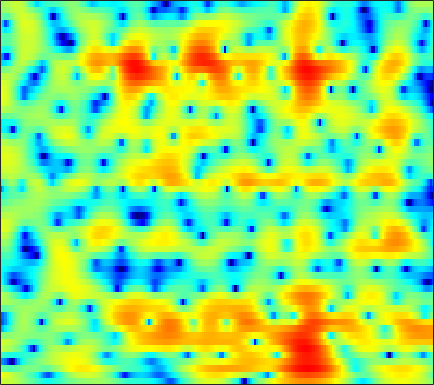

Values plotted in this chart, from the file beside it:
3.4322, 3.3286, 3.2393, 3.1453, 3.0471, 2.8592, 2.5979, 2.3474, 1.9466, 1.4668, 0.91278, 0.46314, -0.14793, -0.75574, -1.2267, -1.8872, -2.5982, -3.1599, -3.895, -4.5314, -5.0036, -5.2159, -5.2678, -5.0584
5.677, 5.156, 4.508, 3.905, 3.477, 2.931, 2.395, 1.99, 1.438, 0.8634, 0.2544, -0.2388, -0.9649, -1.805, -2.523, -3.627, -4.93, -6.066, -7.839, -9.939, -12.3, -13.81, -14.09, -12.08
-0.5286, -1.163, -1.8, -2.175, -2.282, -2.222, -1.986, -1.741, -1.37, -1.001, -0.6755, -0.4764, -0.2914, -0.2109, -0.2177, -0.3211, -0.5269, -0.7343, -1.04, -1.324, -1.508, -1.528, -1.327, -0.8482
-10.7, -11.07, -12.71, -15.9, -20.32, -29.69, -17.87, -13.3, -9.506, -7.02, -5.248, -4.226, -3.155, -2.307, -1.768, -1.155, -0.63, -0.2753, 0.1655, 0.5987, 1.027, 1.349, 1.793, 2.248
-2.952, -3.389, -4.02, -4.509, -4.745, -4.903, -4.91, -4.81, -4.583, -4.348, -4.154, -4.037, -3.936, -3.81, -3.643, -3.269, -2.715, -2.198, -1.415, -0.589, 0.2244, 0.8013, 1.515, 2.146
3.091, 2.834, 2.382, 1.889, 1.522, 1.026, 0.4629, -0.03625, -0.8372, -1.868, -3.205, -4.495, -6.857, -10.51, -15.04, -21.27, -12.76, -8.736, -5.26, -2.903, -1.21, -0.2566, 0.6967, 1.362
3.789, 3.589, 3.281, 2.924, 2.638, 2.247, 1.804, 1.426, 0.8447, 0.1493, -0.6129, -1.228, -2.096, -2.917, -3.371, -3.585, -3.324, -2.864, -2.085, -1.303, -0.6402, -0.2689, 0.02916, 0.06862
0.5349, 0.3188, 0.2907, 0.4109, 0.5375, 0.7311, 0.8966, 0.992, 1.063, 1.02, 0.8721, 0.7032, 0.4546, 0.2192, 0.06633, -0.08138, -0.1705, -0.1876, -0.1468, -0.05282, 0.07266, 0.1592, 0.2128, 0.1552
-10.15, -9.165, -6.799, -4.546, -3.144, -1.617, -0.448, 0.2339, 0.9087, 1.334, 1.508, 1.495, 1.319, 0.9505, 0.5503, -0.1033, -0.8176, -1.3, -1.725, -1.766, -1.39, -0.9162, -0.1714, 0.5505
-14.25, -13.44, -10.93, -7.923, -5.766, -3.275, -1.325, -0.1945, 0.8848, 1.607, 1.98, 2.018, 1.734, 1.006, 0.1274, -1.581, -4.154, -7.125, -14.72, -20.9, -8.993, -5.239, -2.11, -0.02528
-12.78, -12.79, -10.41, -7.377, -5.369, -3.171, -1.467, -0.4267, 0.5843, 1.262, 1.652, 1.765, 1.658, 1.291, 0.8799, 0.1697, -0.6822, -1.331, -1.961, -2.126, -1.764, -1.237, -0.401, 0.3593
-1.476, -1.608, -1.563, -1.24, -0.8846, -0.3843, 0.05441, 0.3611, 0.7439, 1.049, 1.229, 1.304, 1.334, 1.331, 1.292, 1.162, 0.9854, 0.8487, 0.6723, 0.4858, 0.2683, 0.06391, -0.2581, -0.6471
2.348, 2.096, 1.799, 1.525, 1.31, 1.038, 0.7887, 0.5825, 0.3184, 0.0964, -0.06096, -0.09455, -0.001375, 0.213, 0.4209, 0.7358, 1.063, 1.27, 1.43, 1.427, 1.194, 0.8209, -0.02463, -1.366
2.781, 2.285, 1.558, 0.7334, 0.07615, -0.8298, -1.745, -2.52, -3.673, -4.953, -6.154, -6.805, -6.811, -5.713, -4.487, -2.703, -1.107, -0.115, 0.8996, 1.609, 2.031, 2.16, 2.044, 1.636
-0.4788, -1.449, -2.896, -4.432, -5.569, -7.028, -8.294, -9.129, -10.34, -12.02, -14.71, -17.94, -20.36, -14.66, -10.87, -7.071, -4.3, -2.695, -0.985, 0.3416, 1.345, 1.938, 2.553, 2.985
-4.082, -5.633, -8.18, -11.5, -14.83, -20.45, -21.46, -18.4, -15.34, -13.5, -12.31, -11.49, -10.31, -8.915, -7.693, -5.938, -4.255, -3.08, -1.635, -0.3548, 0.7552, 1.472, 2.31, 3.03
-5.137, -6.348, -8.222, -10.38, -11.98, -13.76, -14.23, -13.66, -12.47, -11.22, -10.05, -9.201, -8.146, -7.075, -6.226, -5.062, -3.911, -3.03, -1.854, -0.7326, 0.34, 1.096, 2.005, 2.814
-4.729, -5.221, -5.948, -6.67, -7.161, -7.771, -8.215, -8.36, -8.419, -8.329, -8.101, -7.878, -7.503, -6.986, -6.483, -5.73, -4.83, -4.032, -2.874, -1.682, -0.4869, 0.4005, 1.518, 2.506
-4.49, -4.329, -4.322, -4.536, -4.841, -5.28, -5.868, -6.369, -7.03, -7.701, -8.319, -8.758, -9.186, -9.44, -9.496, -9.292, -8.465, -7.488, -5.845, -3.948, -2.045, -0.7247, 0.8739, 2.265
-3.413, -2.918, -2.66, -2.852, -3.246, -3.99, -5.08, -6.135, -7.747, -9.582, -11.5, -12.79, -14.17, -15.52, -16.9, -19.64, -22.61, -18.64, -12.11, -7.427, -3.885, -1.76, 0.5016, 2.275
-0.8183, -0.6139, -0.7004, -1.153, -1.748, -3.031, -4.672, -6.267, -9.081, -12.87, -18.5, -26.32, -28.44, -20.71, -18.06, -16.19, -14.51, -12.4, -9.136, -5.741, -2.819, -0.9714, 1.118, 2.722
1.195, 1.223, 0.9249, 0.2858, -0.4515, -1.882, -3.646, -5.243, -7.689, -10.29, -12.71, -13.89, -14.17, -13.2, -11.85, -10, -7.984, -6.39, -4.405, -2.504, -0.7113, 0.4363, 1.735, 2.813
2.989, 2.953, 2.621, 1.895, 1.12, -0.2202, -2.088, -3.777, -6.552, -10.14, -14.7, -17.73, -16.17, -12.05, -9.527, -6.972, -4.774, -3.449, -1.944, -0.6533, 0.3297, 0.9669, 1.593, 2.017
4.555, 4.466, 4.136, 3.546, 2.929, 1.871, 0.4781, -0.7816, -2.776, -5.068, -7.343, -8.332, -7.976, -6.285, -4.912, -3.276, -1.911, -1.135, -0.3416, 0.1495, 0.3373, 0.2759, 0.007925, -0.5122
4.16, 4.104, 3.904, 3.591, 3.24, 2.674, 2.01, 1.437, 0.6689, -0.05196, -0.6253, -0.8952, -1.035, -0.9084, -0.7254, -0.4034, -0.1582, -0.06597, -0.08849, -0.4168, -1.023, -1.788, -3.232, -5.375
2.432, 2.505, 2.544, 2.51, 2.435, 2.271, 2.064, 1.883, 1.633, 1.392, 1.188, 1.059, 0.9409, 0.8559, 0.8048, 0.7258, 0.5541, 0.3733, -0.01476, -0.6076, -1.439, -2.26, -3.699, -5.502
0.1738, 0.4439, 0.7599, 0.9867, 1.138, 1.271, 1.341, 1.38, 1.394, 1.398, 1.398, 1.4, 1.403, 1.385, 1.356, 1.253, 1.107, 0.9301, 0.5935, 0.1592, -0.4353, -0.9371, -1.719, -2.55
-2.426, -1.936, -1.359, -0.8495, -0.5423, -0.2015, 0.05151, 0.1922, 0.3547, 0.5119, 0.6844, 0.8357, 1.037, 1.238, 1.358, 1.47, 1.505, 1.458, 1.321, 1.077, 0.7527, 0.4592, 0.04683, -0.4042
-5.521, -4.743, -3.693, -2.716, -2.201, -1.741, -1.526, -1.526, -1.56, -1.512, -1.228, -0.8372, -0.1769, 0.5409, 1.016, 1.538, 1.844, 1.961, 1.971, 1.808, 1.573, 1.331, 1.029, 0.7285
-12.79, -8.915, -5.271, -3.103, -2.146, -1.711, -2.149, -3.055, -5.084, -7.498, -7.412, -5.284, -2.272, -0.04178, 1.142, 2.213, 2.76, 2.932, 2.835, 2.452, 1.867, 1.343, 0.6583, 0.1938
-4.169, -2.844, -0.9816, 0.3787, 0.9329, 1.106, 0.4636, -0.5344, -2.618, -4.959, -5.029, -3.253, -0.5831, 1.358, 2.36, 3.118, 3.389, 3.252, 2.668, 1.628, -0.002557, -1.589, -4.451, -7.45
1.636, 1.889, 2.284, 2.596, 2.711, 2.665, 2.427, 2.128, 1.681, 1.274, 1.09, 1.108, 1.245, 1.356, 1.363, 1.156, 0.7124, 0.1651, -0.8188, -2.151, -3.952, -5.603, -8.419, -11.21
3.276, 3.414, 3.558, 3.614, 3.611, 3.475, 3.261, 3.031, 2.661, 2.234, 1.755, 1.374, 0.787, 0.09839, -0.5174, -1.429, -2.54, -3.391, -4.612, -5.719, -6.778, -7.415, -8.096, -8.47
4.08, 4.205, 4.282, 4.26, 4.197, 4.016, 3.721, 3.432, 2.944, 2.359, 1.629, 0.9786, -0.03621, -1.235, -2.302, -3.955, -5.902, -7.548, -9.833, -11.78, -12.32, -11.94, -10.75, -9.783
4.306, 4.405, 4.438, 4.382, 4.256, 4.035, 3.703, 3.381, 2.845, 2.152, 1.307, 0.5391, -0.6484, -2.101, -3.361, -5.413, -7.88, -10.34, -14.69, -22.32, -22.46, -16.68, -12.45, -9.733
3.878, 3.893, 3.844, 3.718, 3.569, 3.316, 3.013, 2.732, 2.266, 1.654, 0.879, 0.1787, -0.9908, -2.362, -3.541, -5.182, -6.968, -8.102, -9.38, -10.03, -9.635, -8.889, -7.381, -5.854
2.543, 2.39, 2.128, 1.806, 1.607, 1.348, 1.178, 1.101, 0.9874, 0.7964, 0.3673, -0.1424, -1.149, -2.58, -3.945, -6.191, -8.541, -10, -10.21, -8.665, -6.634, -5.163, -3.391, -1.862
-0.8648, -1.172, -1.84, -2.833, -3.651, -4.428, -4.215, -3.425, -2.142, -1.115, -0.5738, -0.5439, -0.9356, -2.013, -3.299, -5.838, -9.963, -13.78, -13.27, -8.22, -4.501, -2.502, -0.5035, 1.07
-6.95, -6.326, -6.545, -8.23, -11.1, -19.55, -16.84, -10.3, -5.711, -3.146, -1.603, -0.9325, -0.5656, -0.6188, -0.9177, -1.472, -2.012, -2.241, -2.053, -1.354, -0.3549, 0.3927, 1.382, 2.189
-7.181, -6.084, -5.353, -5.239, -5.49, -5.47, -4.993, -4.231, -2.962, -1.773, -0.7935, -0.221, 0.2706, 0.5947, 0.7205, 0.7862, 0.8606, 0.875, 0.9891, 1.186, 1.356, 1.492, 1.651, 1.713
-1.265, -1.219, -1.12, -1.054, -1.035, -0.9602, -0.8073, -0.6366, -0.3401, 0.01236, 0.3673, 0.6164, 0.9224, 1.172, 1.343, 1.511, 1.64, 1.694, 1.708, 1.643, 1.437, 1.227, 0.7404, 0.07806
2.581, 2.365, 2.052, 1.714, 1.508, 1.128, 0.7973, 0.5648, 0.2979, 0.1221, 0.04594, 0.05579, 0.2065, 0.4171, 0.6143, 0.9011, 1.109, 1.265, 1.328, 1.21, 0.9482, 0.5547, -0.2693, -1.511
4.63, 4.275, 3.711, 3.039, 2.456, 1.587, 0.5781, -0.2262, -1.306, -2.29, -2.94, -3.099, -2.907, -2.333, -1.817, -1.101, -0.46, -0.07246, 0.3219, 0.5374, 0.5383, 0.3427, -0.108, -0.9098
5.292, 4.87, 4.166, 3.269, 2.372, 0.9964, -0.7704, -2.437, -5.196, -8.724, -12.41, -12.93, -10.36, -7.582, -5.98, -4.33, -2.979, -2.236, -1.339, -0.6117, -0.1419, 0.1399, 0.3417, 0.3513
4.928, 4.586, 3.936, 3.044, 2.187, 0.7265, -1.115, -2.828, -5.709, -9.241, -12.74, -13.47, -12.07, -10.04, -8.829, -7.498, -6.202, -5.203, -3.916, -2.722, -1.603, -0.8502, -0.06281, 0.5957
4.155, 3.982, 3.576, 2.938, 2.393, 1.397, 0.1267, -0.9417, -2.558, -4.301, -6.013, -7.224, -8.813, -10.51, -11.69, -12.65, -11.98, -10.17, -7.84, -5.579, -3.613, -2.436, -0.9826, 0.2165
2.736, 2.722, 2.649, 2.491, 2.294, 1.913, 1.366, 0.8035, -0.127, -1.311, -2.856, -4.291, -6.649, -10, -13.57, -20.13, -18.08, -13.91, -10.51, -8.094, -5.881, -4.21, -2.176, -0.4251
-0.8744, -0.6222, -0.1927, 0.3683, 0.6824, 1.179, 1.576, 1.69, 1.599, 1.158, 0.4002, -0.4249, -1.837, -3.554, -4.892, -6.672, -8.445, -9.754, -11.85, -13.87, -11, -7.63, -3.89, -1.091
-8.048, -7.51, -7.199, -5.965, -4.462, -2.154, -0.1186, 1.031, 2.043, 2.544, 2.665, 2.446, 1.875, 0.9669, 0.126, -1.251, -2.986, -4.7, -7.108, -8.965, -7.567, -5.423, -2.599, -0.4855
-10.09, -11.6, -16.67, -17.01, -10.64, -5.309, -1.969, -0.1532, 1.522, 2.602, 3.198, 3.382, 3.351, 3.029, 2.613, 1.922, 1.106, 0.4956, -0.2968, -0.8186, -0.9792, -0.8309, -0.5802, -0.3357
-4.662, -5.125, -5.304, -4.764, -3.889, -2.342, -0.7754, 0.2972, 1.523, 2.453, 3.066, 3.373, 3.541, 3.491, 3.316, 2.93, 2.41, 1.993, 1.344, 0.6912, -0.00276, -0.5435, -1.366, -2.305
-1.793, -2.02, -2.053, -1.787, -1.33, -0.5864, 0.2771, 0.9322, 1.752, 2.449, 2.983, 3.256, 3.446, 3.44, 3.321, 2.994, 2.509, 2.007, 1.255, 0.3513, -0.7201, -1.698, -3.166, -4.946
-1.699, -2.034, -2.188, -1.913, -1.49, -0.6545, 0.3057, 1.02, 1.888, 2.613, 3.17, 3.442, 3.636, 3.619, 3.474, 3.114, 2.558, 2.013, 1.126, 0.03054, -1.256, -2.364, -4.028, -6.014
-4.218, -5.671, -6.85, -6.08, -4.598, -2.381, -0.4273, 0.7741, 2.057, 3, 3.645, 3.954, 4.141, 4.09, 3.894, 3.45, 2.781, 2.178, 1.166, -0.05045, -1.44, -2.542, -4.121, -5.7
-5.566, -8.82, -14.68, -11.04, -6.688, -2.843, -0.2599, 1.166, 2.553, 3.501, 4.079, 4.319, 4.394, 4.222, 3.942, 3.368, 2.586, 1.833, 0.6409, -0.7771, -2.458, -3.866, -5.885, -7.718
-1.193, -1.655, -1.873, -1.415, -0.7262, 0.455, 1.588, 2.331, 3.103, 3.608, 3.841, 3.84, 3.633, 3.209, 2.774, 2.044, 1.172, 0.3838, -0.8425, -2.334, -4.274, -6.17, -9.726, -15.87
0.7349, 0.8623, 1.131, 1.496, 1.855, 2.342, 2.797, 3.054, 3.269, 3.271, 3.042, 2.695, 2.018, 1.13, 0.3664, -0.6632, -1.618, -2.178, -2.856, -3.593, -4.505, -5.405, -6.802, -8.158
0.7577, 1.187, 1.705, 2.183, 2.517, 2.898, 3.194, 3.319, 3.305, 3.034, 2.438, 1.752, 0.4263, -1.426, -3.188, -5.838, -7.758, -7.702, -6.286, -4.904, -3.988, -3.603, -3.314, -3.176
